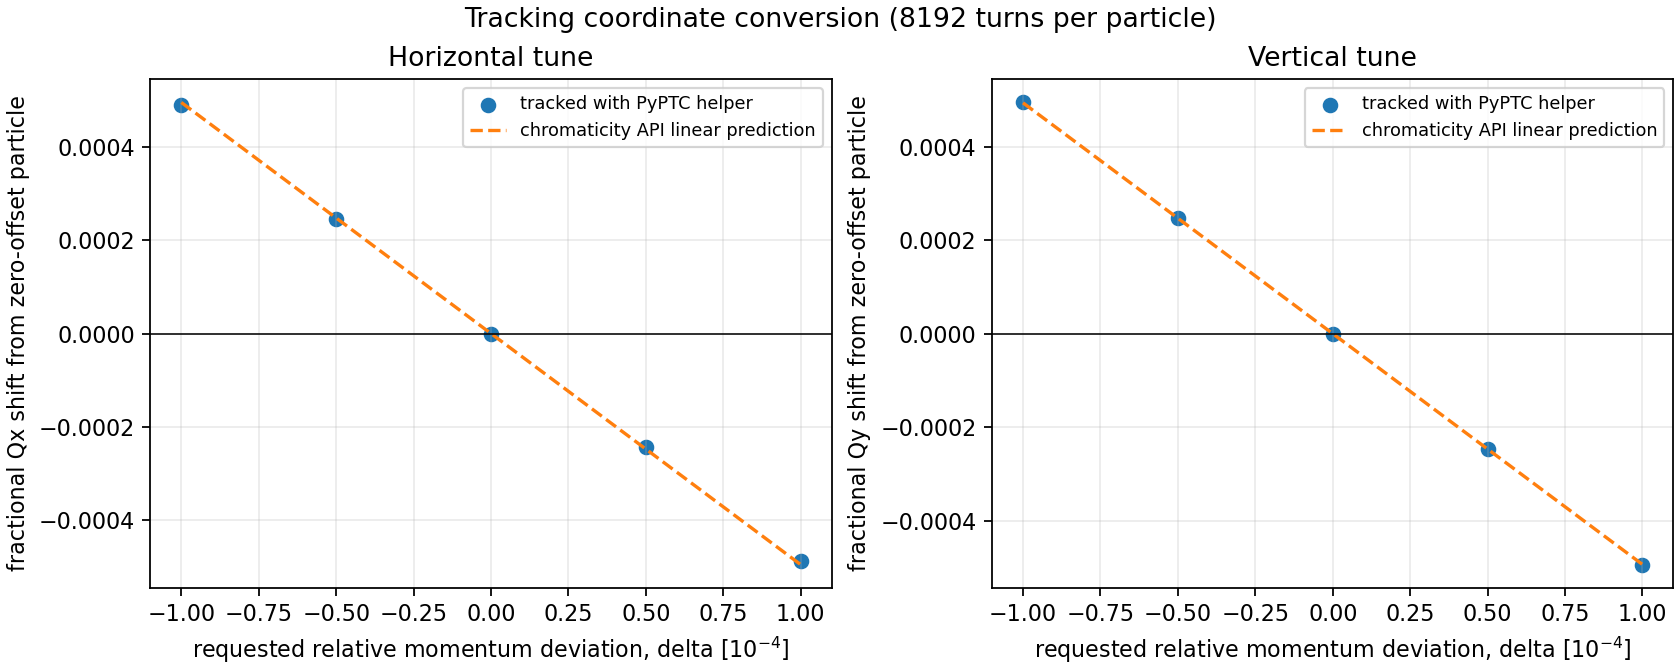

Values plotted in this chart, from the file beside it:
delta_requested, dE_gev, qx, qy, completed_turns, lost
-0.0001, -1.3595523421283673e-05, 0.3365, 0.8309, 8192, False
-5e-05, -6.797908757905091e-06, 0.3363, 0.8306, 8192, False
0.0, 0.0, 0.336, 0.8304, 8192, False
5e-05, 6.798202846214352e-06, 0.3358, 0.8301, 8192, False
0.0001, 1.359669977474276e-05, 0.3355, 0.8299, 8192, False
